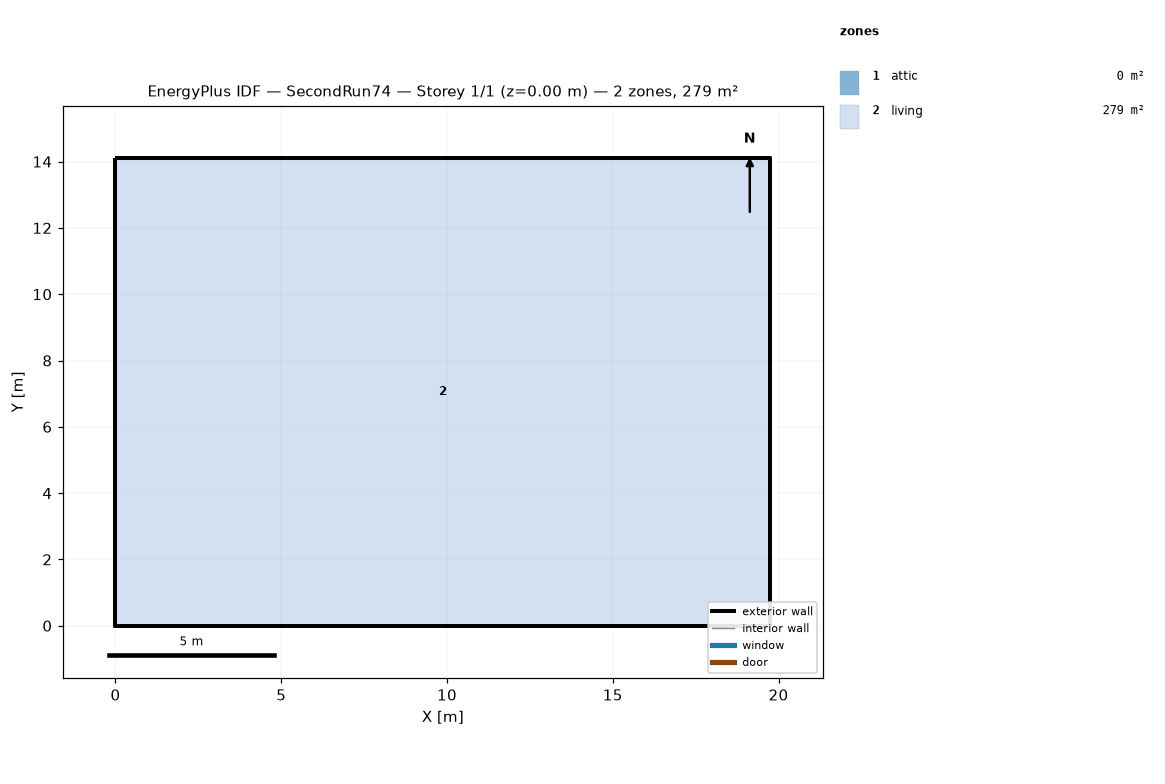
=== STOREY PLAN SPEC (per zone: floor XY polygon, exterior-wall plan segments, windows/doors) ===
zone 1: attic  (0.0 m²)
  exterior wall: (19.75, 0.00) – (19.75, 14.11) – (19.75, 7.05)  [21.2 m]
  exterior wall: (0.00, 14.11) – (0.00, 0.00) – (0.00, 7.05)  [21.2 m]
zone 2: living  (278.7 m²)
  floor: (0.00, 0.00) (0.00, 14.11) (19.75, 14.11) (19.75, 0.00)
  exterior wall: (0.00, 0.00) – (19.75, 0.00)  [19.8 m]
  exterior wall: (19.75, 0.00) – (19.75, 14.11)  [14.1 m]
  exterior wall: (19.75, 14.11) – (0.00, 14.11)  [19.8 m]
  exterior wall: (0.00, 14.11) – (0.00, 0.00)  [14.1 m]

=== DERIVED (storey summary) ===
Building: SecondRun74
Storey: 1 of 1  (floor level z = 0.00 m)
Storey gross floor area: 278.7 m²
Zones on this storey: 2
  - attic: floor 0.0 m²; exterior wall 42.3 m (19.4 m²); WWR 0.0%
  - living: floor 278.7 m²; exterior wall 67.7 m (247.7 m²); WWR 0.0%
Zone adjacency: (none detected)